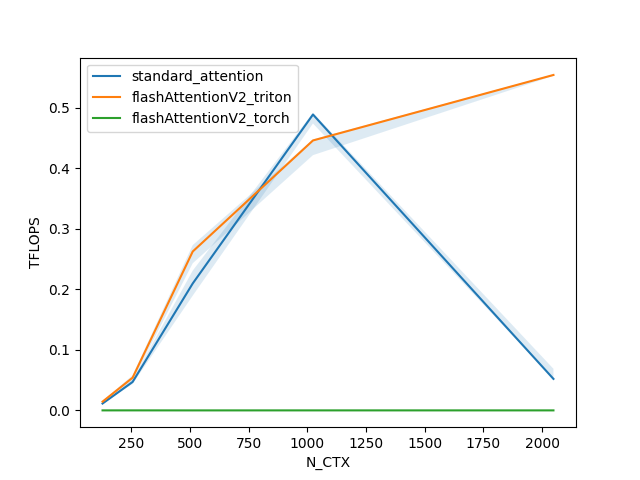

The file beside this chart, header and first rows:
N_CTX, standard_attention, flashAttentionV2_triton, flashAttentionV2_torch
128, 0.01143, 0.01453, 0.000109
256, 0.04711, 0.05412, 0.000128
512, 0.2098, 0.2626, 0.000084
1024, 0.4889, 0.4461, 0.000107
2048, 0.05214, 0.5543, 0.000106
